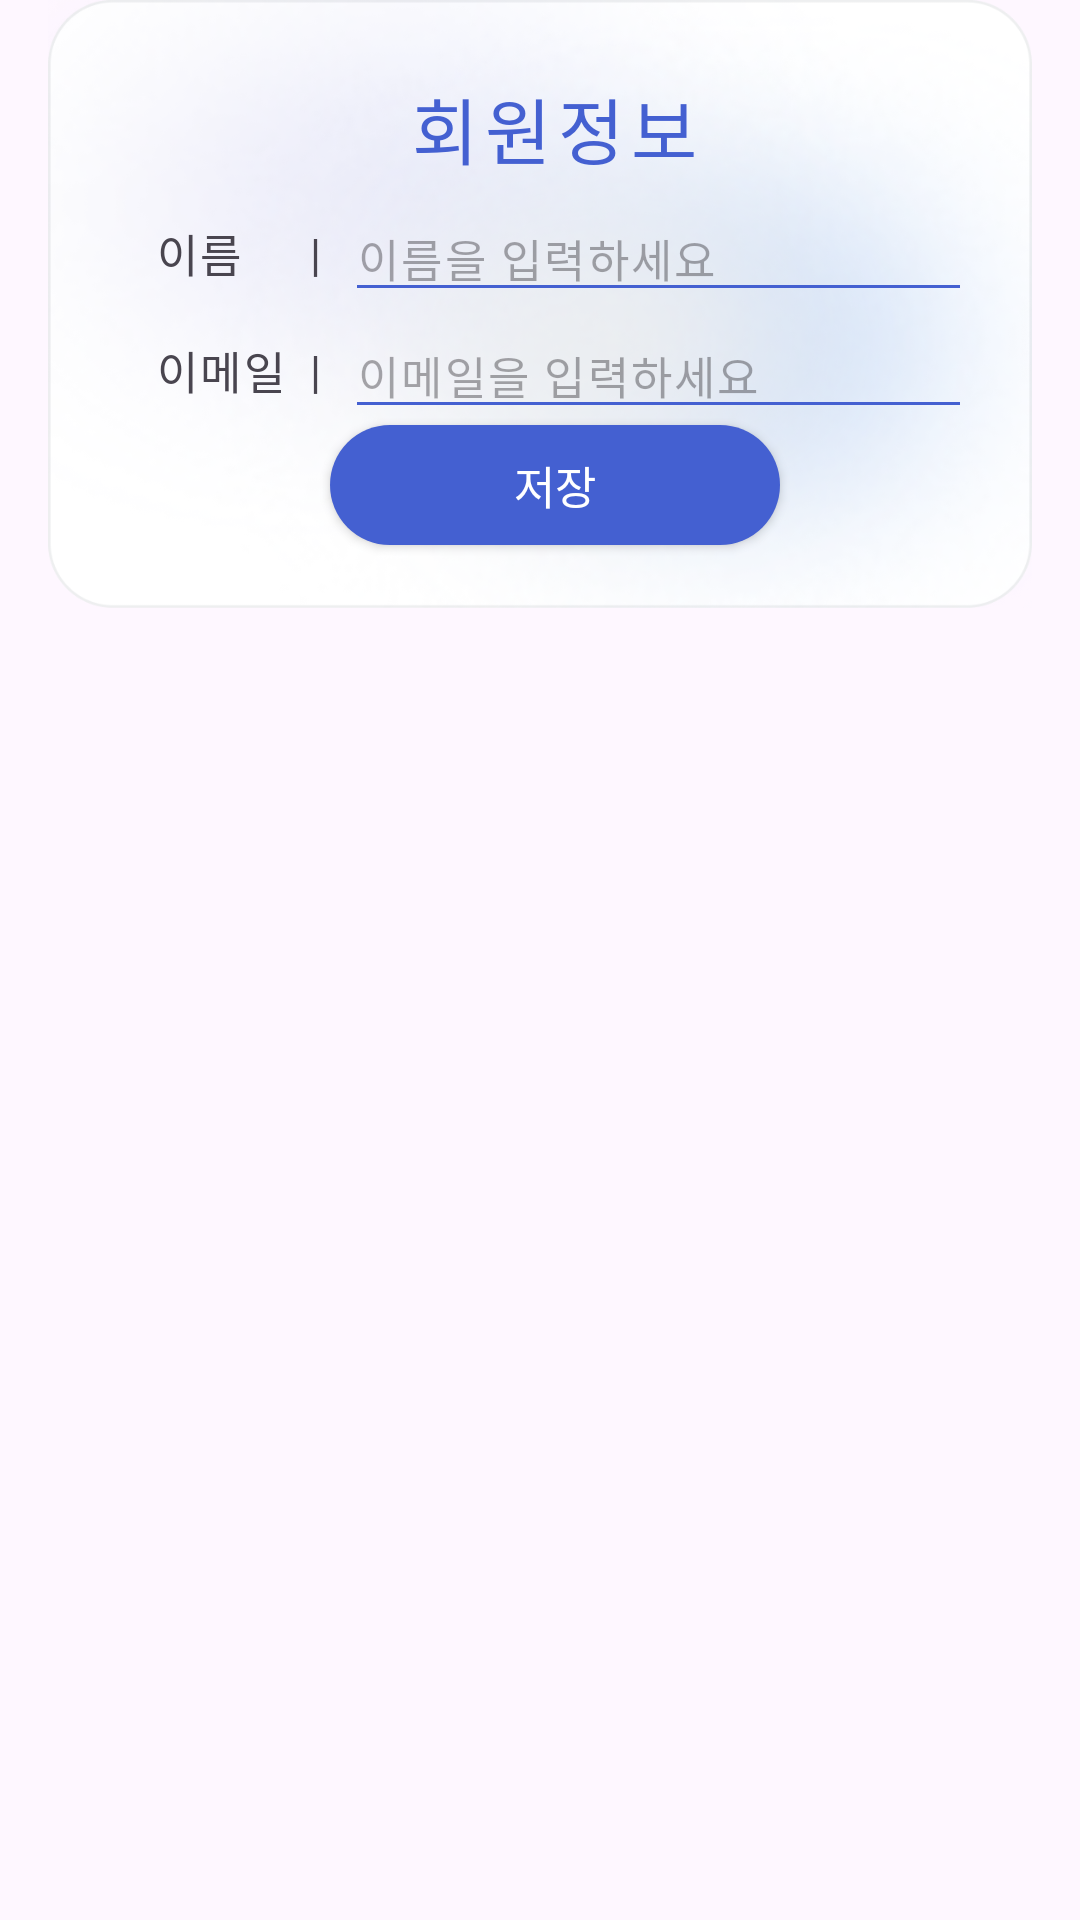

Here is an Android app screen rendered from its layout file. Give the layout XML and the strings, colors and styles it references.
<!-- AndroidManifest.xml: application theme Theme.IFME -->
<!-- res/layout/dialog_profile_edit.xml -->
<?xml version="1.0" encoding="utf-8"?>
<FrameLayout xmlns:android="http://schemas.android.com/apk/res/android"
    xmlns:app="http://schemas.android.com/apk/res-auto"
    android:layout_width="match_parent"
    android:layout_height="wrap_content"
    android:paddingHorizontal="16dp">

    <androidx.constraintlayout.widget.ConstraintLayout
        android:layout_width="match_parent"
        android:layout_height="wrap_content">

        <FrameLayout
            android:id="@+id/dialogProfileCard"
            android:layout_width="0dp"
            android:layout_height="0dp"
            android:background="@drawable/bg_mypage_profile_box"
            android:paddingStart="30dp"
            android:paddingEnd="20dp"
            android:paddingTop="25dp"
            android:paddingBottom="11dp"
            app:layout_constraintDimensionRatio="379:234"
            app:layout_constraintStart_toStartOf="parent"
            app:layout_constraintEnd_toEndOf="parent"
            app:layout_constraintTop_toTopOf="parent">

            <TextView
                android:layout_width="wrap_content"
                android:layout_height="wrap_content"
                android:layout_gravity="top|center"
                android:text="회원정보"
                android:fontFamily="@font/wavvepado_regular"
                android:textSize="24sp"
                android:letterSpacing="0.1"
                android:textColor="@color/purple1" />

            <TableLayout
                android:layout_width="match_parent"
                android:layout_height="wrap_content"
                android:layout_gravity="top|start"
                android:layout_marginTop="40dp"
                android:layout_marginStart="6dp"
                android:stretchColumns="2">

                <TableRow android:gravity="center_vertical">

                    <TextView
                        android:layout_width="wrap_content"
                        android:layout_height="wrap_content"
                        android:text="이름"
                        android:fontFamily="@font/suite_bold"
                        android:textSize="15sp"
                        android:letterSpacing="0.05" />

                    <TextView
                        android:layout_width="wrap_content"
                        android:layout_height="wrap_content"
                        android:paddingHorizontal="8dp"
                        android:text="|"
                        android:fontFamily="@font/suite_bold"
                        android:textSize="15sp" />

                    <EditText
                        android:id="@+id/profileEditName"
                        android:layout_width="wrap_content"
                        android:layout_height="wrap_content"
                        android:hint="이름을 입력하세요"
                        android:inputType="textPersonName"
                        android:maxLines="1"
                        android:fontFamily="@font/suite_bold"
                        android:textSize="15sp"
                        android:letterSpacing="0.05"
                        android:backgroundTint="@color/purple1" />

                </TableRow>

                <TableRow android:gravity="center_vertical">

                    <TextView
                        android:layout_width="wrap_content"
                        android:layout_height="wrap_content"
                        android:text="이메일"
                        android:fontFamily="@font/suite_bold"
                        android:textSize="15sp"
                        android:letterSpacing="0.05" />

                    <TextView
                        android:layout_width="wrap_content"
                        android:layout_height="wrap_content"
                        android:paddingHorizontal="8dp"
                        android:text="|"
                        android:fontFamily="@font/suite_bold"
                        android:textSize="15sp" />

                    <EditText
                        android:id="@+id/profileEditEmail"
                        android:layout_width="wrap_content"
                        android:layout_height="wrap_content"
                        android:hint="이메일을 입력하세요"
                        android:inputType="textEmailAddress"
                        android:maxLines="1"
                        android:fontFamily="@font/suite_bold"
                        android:textSize="15sp"
                        android:letterSpacing="0.05"
                        android:backgroundTint="@color/purple1" />

                </TableRow>

            </TableLayout>

            <Button
                android:id="@+id/profileBtnSave"
                android:layout_width="150dp"
                android:layout_height="40dp"
                android:layout_marginBottom="10dp"
                android:layout_gravity="bottom|center"
                android:background="@drawable/bg_mypage_button_round"
                app:backgroundTint="@null"
                android:text="저장"
                android:textColor="@color/white"
                android:fontFamily="@font/pretendard_bold"
                android:textSize="15sp" />

        </FrameLayout>

    </androidx.constraintlayout.widget.ConstraintLayout>

</FrameLayout>
<!-- resources referenced by this layout -->
<resources>
  <color name="purple1">#4460D1</color>
  <color name="white">#FFFFFFFF</color>
  <!-- drawable bg_mypage_button_round (drawable) -->
  <?xml version="1.0" encoding="utf-8"?>
  <shape xmlns:android="http://schemas.android.com/apk/res/android"
      android:shape="rectangle">
      <solid android:color="#4460D1" />
      <corners android:radius="50dp" />
  </shape>
  <!-- drawable bg_mypage_profile_box: png bitmap (drawable, 361116 bytes) -->
  <style name="Theme.IFME" parent="Base.Theme.IFME" />
  <style name="Base.Theme.IFME" parent="Theme.Material3.DayNight.NoActionBar">
          
          
      </style>
</resources>
